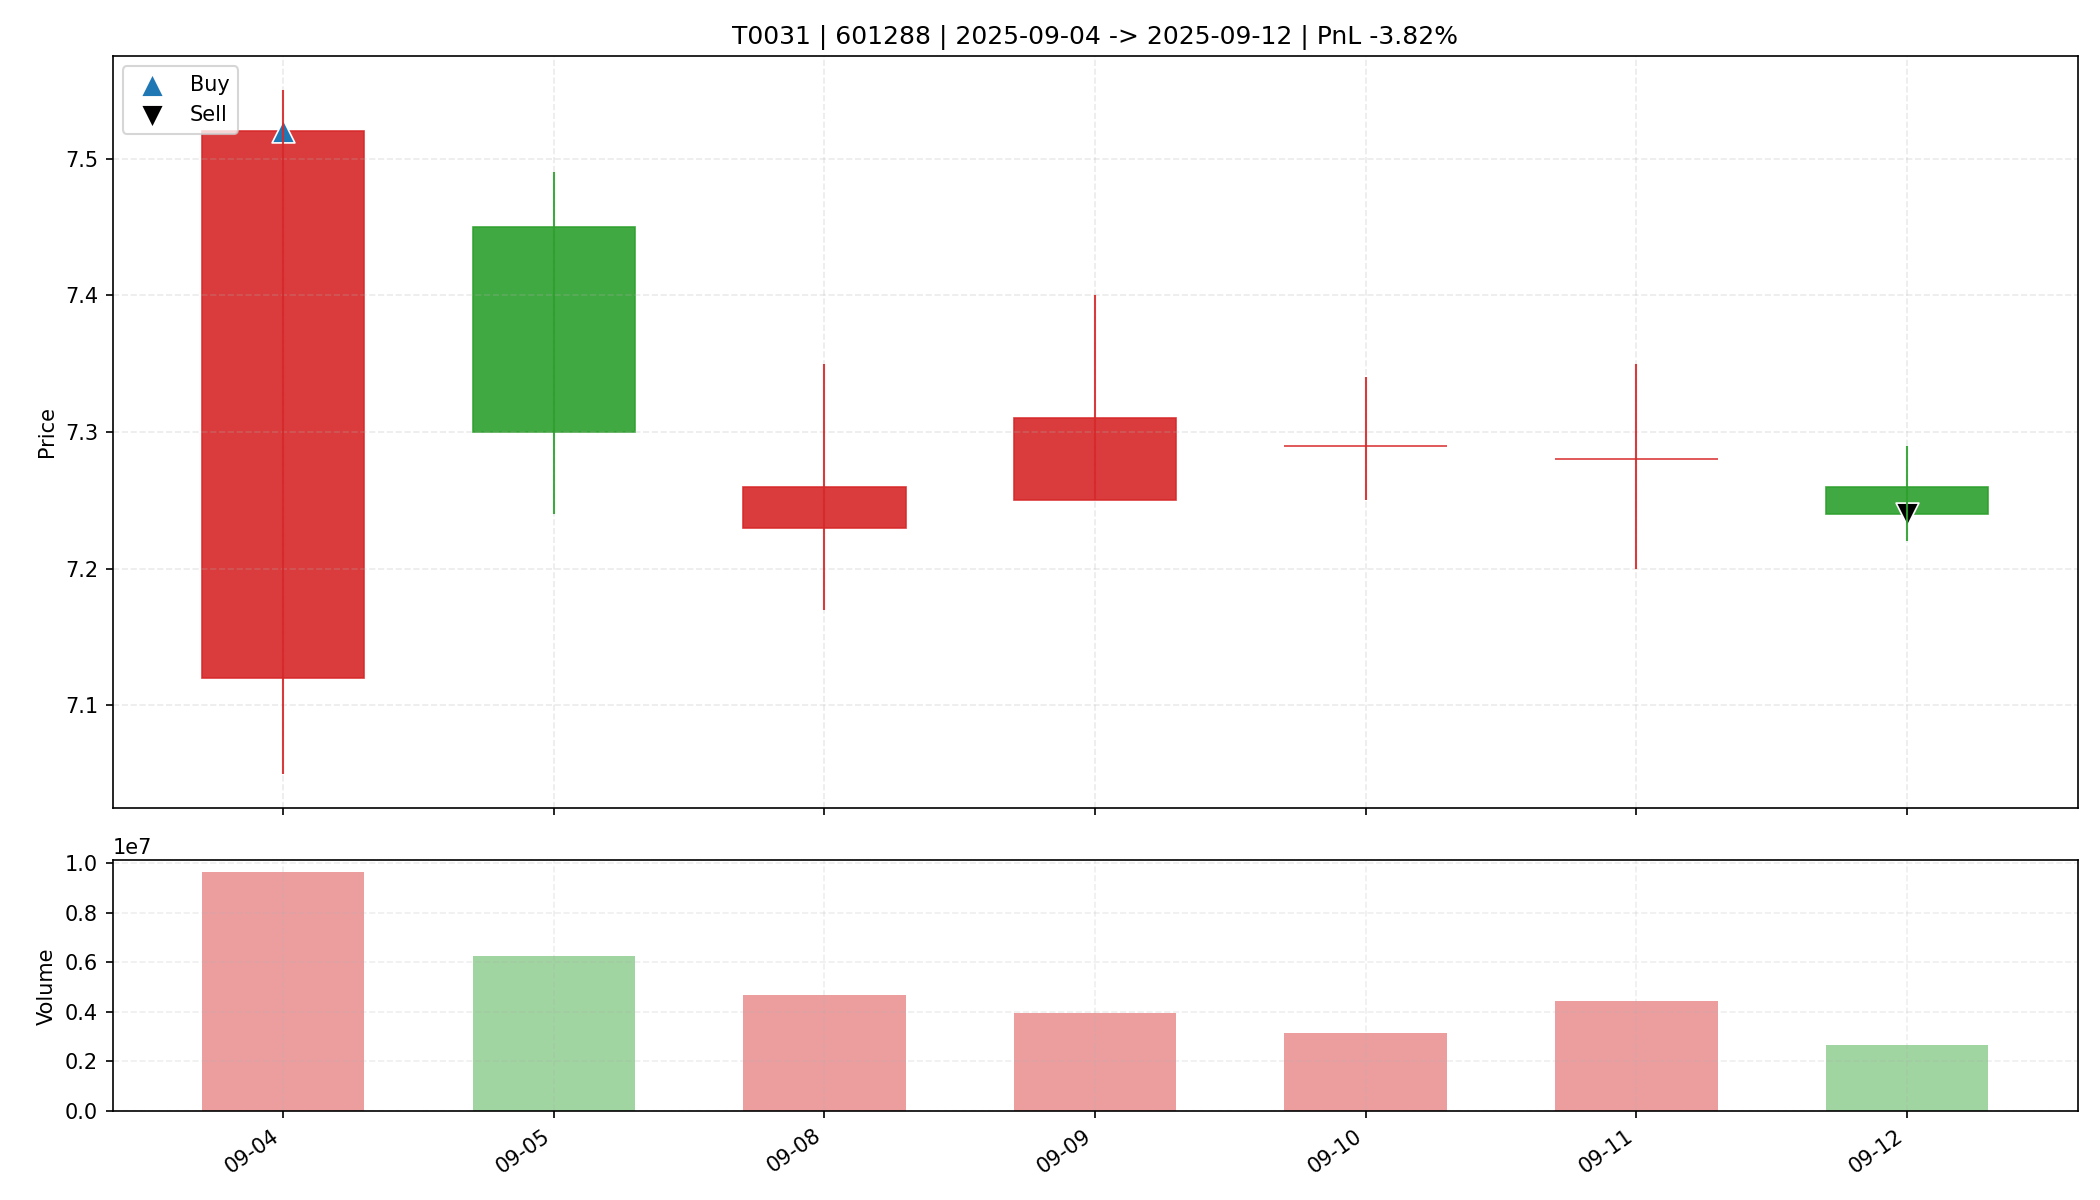

Source data for this figure (header and first rows):
date, open, high, low, close, amount, volume, trade_id, code, buy_date, sell_date, buy_price, sell_price, matched_shares, buy_reason, sell_reason, sell_profit_pct, sell_hold_days, is_buy_day, is_sell_day, holding_day_index
2025-09-04, 7.12, 7.55, 7.05, 7.52, 7022880256, 9616310, T0031, 601288, 2025-09-04, 2025-09-12, 7.52, 7.24, 4300, 前10日振幅6.8%, 阳线涨幅5.6%, 突破均线, 放量1.7倍(温和+爆发…, 跌破MA10, -3.82, 6.0, True, False, 0
2025-09-05, 7.45, 7.49, 7.24, 7.3, 4589002240, 6241182, T0031, 601288, 2025-09-04, 2025-09-12, 7.52, 7.24, 4300, 前10日振幅6.8%, 阳线涨幅5.6%, 突破均线, 放量1.7倍(温和+爆发…, 跌破MA10, -3.82, 6.0, False, False, 1
2025-09-08, 7.23, 7.35, 7.17, 7.26, 3417018880, 4693950, T0031, 601288, 2025-09-04, 2025-09-12, 7.52, 7.24, 4300, 前10日振幅6.8%, 阳线涨幅5.6%, 突破均线, 放量1.7倍(温和+爆发…, 跌破MA10, -3.82, 6.0, False, False, 2
2025-09-09, 7.25, 7.4, 7.25, 7.31, 2882673408, 3933285, T0031, 601288, 2025-09-04, 2025-09-12, 7.52, 7.24, 4300, 前10日振幅6.8%, 阳线涨幅5.6%, 突破均线, 放量1.7倍(温和+爆发…, 跌破MA10, -3.82, 6.0, False, False, 3
2025-09-10, 7.29, 7.34, 7.25, 7.29, 2298638080, 3148149, T0031, 601288, 2025-09-04, 2025-09-12, 7.52, 7.24, 4300, 前10日振幅6.8%, 阳线涨幅5.6%, 突破均线, 放量1.7倍(温和+爆发…, 跌破MA10, -3.82, 6.0, False, False, 4
2025-09-11, 7.28, 7.35, 7.2, 7.28, 3220286208, 4439815, T0031, 601288, 2025-09-04, 2025-09-12, 7.52, 7.24, 4300, 前10日振幅6.8%, 阳线涨幅5.6%, 突破均线, 放量1.7倍(温和+爆发…, 跌破MA10, -3.82, 6.0, False, False, 5
2025-09-12, 7.26, 7.29, 7.22, 7.24, 1919633024, 2649759, T0031, 601288, 2025-09-04, 2025-09-12, 7.52, 7.24, 4300, 前10日振幅6.8%, 阳线涨幅5.6%, 突破均线, 放量1.7倍(温和+爆发…, 跌破MA10, -3.82, 6.0, False, True, 6
